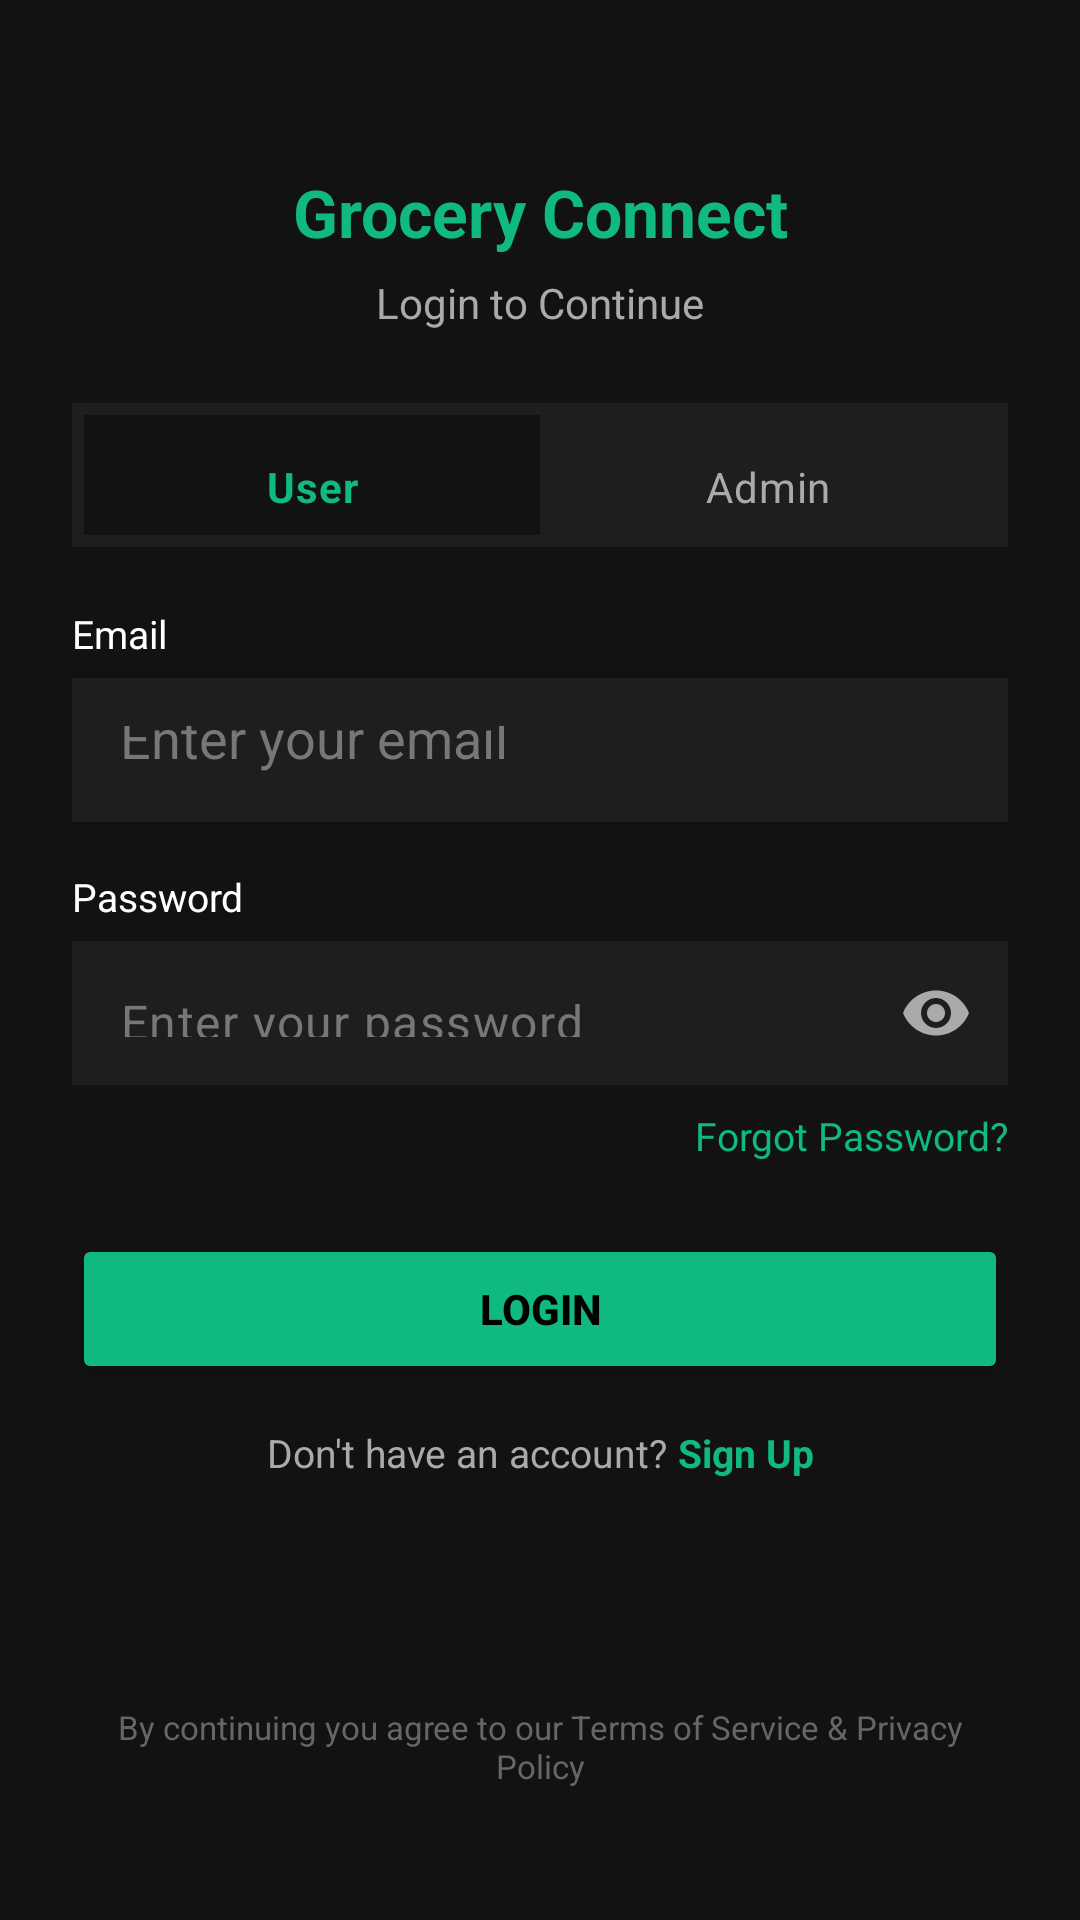

Produce the Android XML layout that renders to this screen, including the resource entries it uses.
<!-- AndroidManifest.xml: application theme Theme.MyApplication -->
<!-- res/layout/activity_user_login.xml -->
<?xml version="1.0" encoding="utf-8"?>
<androidx.constraintlayout.widget.ConstraintLayout
    xmlns:android="http://schemas.android.com/apk/res/android"
    xmlns:app="http://schemas.android.com/apk/res-auto"
    android:layout_width="match_parent"
    android:layout_height="match_parent"
    android:background="#121212"
    android:padding="24dp">

    
    <TextView
        android:id="@+id/tvAppTitle"
        android:layout_width="wrap_content"
        android:layout_height="wrap_content"
        android:text="Grocery Connect"
        android:textColor="#10B981"
        android:textSize="22sp"
        android:textStyle="bold"
        app:layout_constraintTop_toTopOf="parent"
        app:layout_constraintStart_toStartOf="parent"
        app:layout_constraintEnd_toEndOf="parent"
        android:layout_marginTop="32dp"/>

    <TextView
        android:id="@+id/tvSubtitle"
        android:layout_width="wrap_content"
        android:layout_height="wrap_content"
        android:text="Login to Continue"
        android:textColor="#AAAAAA"
        android:textSize="14sp"
        app:layout_constraintTop_toBottomOf="@id/tvAppTitle"
        app:layout_constraintStart_toStartOf="parent"
        app:layout_constraintEnd_toEndOf="parent"
        android:layout_marginTop="6dp"/>

    
    <RadioGroup
        android:id="@+id/rgRoleToggle"
        android:layout_width="0dp"
        android:layout_height="48dp"
        android:orientation="horizontal"
        android:background="#1E1E1E"
        android:padding="4dp"
        app:layout_constraintTop_toBottomOf="@id/tvSubtitle"
        app:layout_constraintStart_toStartOf="parent"
        app:layout_constraintEnd_toEndOf="parent"
        android:layout_marginTop="24dp">

        <RadioButton
            android:id="@+id/rbUser"
            android:layout_width="0dp"
            android:layout_height="48dp"
            android:layout_weight="1"
            android:text="User"
            android:textColor="#10B981"
            android:textSize="14sp"
            android:gravity="center"
            android:textStyle="bold"
            android:button="@null"
            android:background="#121212"
            android:checked="true"/>

        <RadioButton
            android:id="@+id/rbAdmin"
            android:layout_width="0dp"
            android:layout_height="48dp"
            android:layout_weight="1"
            android:text="Admin"
            android:textColor="#AAAAAA"
            android:textSize="14sp"
            android:gravity="center"
            android:button="@null"/>
    </RadioGroup>

    
    <TextView
        android:id="@+id/tvEmailLabel"
        android:layout_width="wrap_content"
        android:layout_height="wrap_content"
        android:text="Email"
        android:textColor="#FFFFFF"
        android:textSize="13sp"
        app:layout_constraintTop_toBottomOf="@id/rgRoleToggle"
        app:layout_constraintStart_toStartOf="parent"
        android:layout_marginTop="20dp"/>

    <EditText
        android:id="@+id/etEmail"
        android:layout_width="0dp"
        android:layout_height="48dp"
        android:hint="Enter your email"
        android:textColor="#FFFFFF"
        android:textColorHint="#777777"
        android:background="#1E1E1E"
        android:padding="16dp"
        android:inputType="textEmailAddress"
        app:layout_constraintTop_toBottomOf="@id/tvEmailLabel"
        app:layout_constraintStart_toStartOf="parent"
        app:layout_constraintEnd_toEndOf="parent"
        android:layout_marginTop="6dp"/>

    
    <TextView
        android:id="@+id/tvPasswordLabel"
        android:layout_width="wrap_content"
        android:layout_height="wrap_content"
        android:text="Password"
        android:textColor="#FFFFFF"
        android:textSize="13sp"
        app:layout_constraintTop_toBottomOf="@id/etEmail"
        app:layout_constraintStart_toStartOf="parent"
        android:layout_marginTop="16dp"/>

    <com.google.android.material.textfield.TextInputLayout
        android:id="@+id/tilPassword"
        android:layout_width="0dp"
        android:layout_height="wrap_content"
        app:passwordToggleEnabled="true"
        app:passwordToggleTint="#AAAAAA"
        app:boxBackgroundMode="none"
        app:hintEnabled="false"
        app:layout_constraintTop_toBottomOf="@id/tvPasswordLabel"
        app:layout_constraintStart_toStartOf="parent"
        app:layout_constraintEnd_toEndOf="parent"
        android:layout_marginTop="6dp">

        <com.google.android.material.textfield.TextInputEditText
            android:id="@+id/etPassword"
            android:layout_width="match_parent"
            android:layout_height="48dp"
            android:hint="Enter your password"
            android:textColor="#FFFFFF"
            android:textColorHint="#777777"
            android:background="#1E1E1E"
            android:padding="16dp"
            android:inputType="textPassword"/>
    </com.google.android.material.textfield.TextInputLayout>

    
    <TextView
        android:id="@+id/tvForgotPassword"
        android:layout_width="wrap_content"
        android:layout_height="wrap_content"
        android:text="Forgot Password?"
        android:textColor="#10B981"
        android:textSize="13sp"
        app:layout_constraintTop_toBottomOf="@id/tilPassword"
        app:layout_constraintEnd_toEndOf="parent"
        android:layout_marginTop="8dp"/>

    
    <ProgressBar
        android:id="@+id/progressBar"
        android:layout_width="wrap_content"
        android:layout_height="wrap_content"
        android:visibility="gone"
        app:layout_constraintTop_toBottomOf="@id/tvForgotPassword"
        app:layout_constraintStart_toStartOf="parent"
        app:layout_constraintEnd_toEndOf="parent"
        android:layout_marginTop="16dp"/>

    
    <Button
        android:id="@+id/btnLogin"
        android:layout_width="0dp"
        android:layout_height="50dp"
        android:text="Login"
        android:textColor="#000000"
        android:textStyle="bold"
        android:backgroundTint="#10B981"
        app:layout_constraintTop_toBottomOf="@id/tvForgotPassword"
        app:layout_constraintStart_toStartOf="parent"
        app:layout_constraintEnd_toEndOf="parent"
        android:layout_marginTop="24dp"/>

    
    <LinearLayout
        android:id="@+id/layoutSignup"
        android:layout_width="wrap_content"
        android:layout_height="wrap_content"
        android:orientation="horizontal"
        app:layout_constraintTop_toBottomOf="@id/btnLogin"
        app:layout_constraintStart_toStartOf="parent"
        app:layout_constraintEnd_toEndOf="parent"
        android:layout_marginTop="14dp">

        <TextView
            android:layout_width="wrap_content"
            android:layout_height="wrap_content"
            android:text="Don't have an account?"
            android:textColor="#AAAAAA"
            android:textSize="13sp"/>

        <TextView
            android:id="@+id/tvSignUp"
            android:layout_width="wrap_content"
            android:layout_height="wrap_content"
            android:text=" Sign Up"
            android:textColor="#10B981"
            android:textSize="13sp"
            android:textStyle="bold"/>
    </LinearLayout>

    
    <TextView
        android:id="@+id/tvTerms"
        android:layout_width="0dp"
        android:layout_height="wrap_content"
        android:text="By continuing you agree to our Terms of Service &amp; Privacy Policy"
        android:textColor="#666666"
        android:textSize="11sp"
        android:gravity="center"
        app:layout_constraintBottom_toBottomOf="parent"
        app:layout_constraintStart_toStartOf="parent"
        app:layout_constraintEnd_toEndOf="parent"
        android:layout_marginBottom="20dp"/>

</androidx.constraintlayout.widget.ConstraintLayout>
<!-- resources referenced by this layout -->
<resources>
  <style name="Theme.MyApplication" parent="Base.Theme.MyApplication" />
  <style name="Base.Theme.MyApplication" parent="Theme.Material3.DayNight.NoActionBar">
          
          <item name="colorPrimary">#10B981</item>
          <item name="colorPrimaryContainer">#10B981</item>
          <item name="colorOnPrimary">#FFFFFF</item>
      </style>
</resources>
